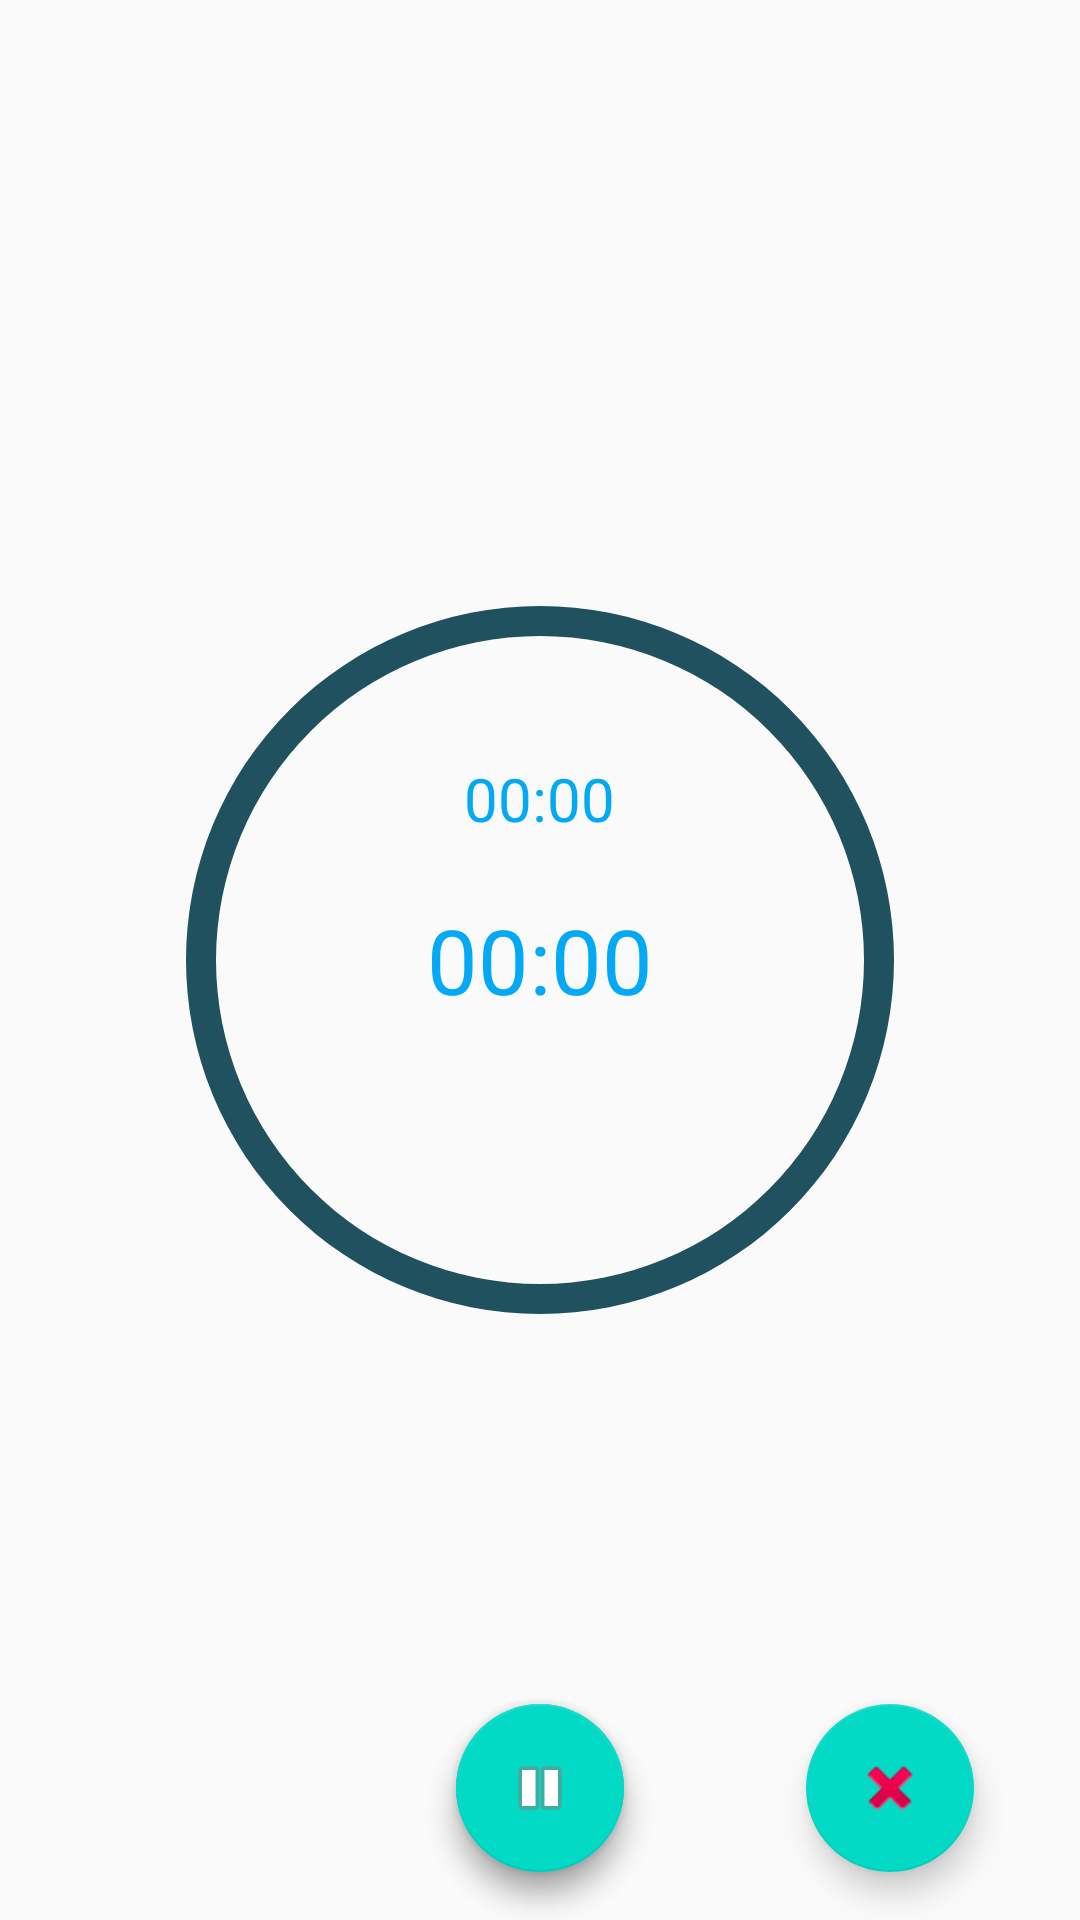

Layout XML and referenced resources for this Android screen:
<!-- AndroidManifest.xml: application theme Theme.ProyectoDAM -->
<!-- res/layout/fragment_cronometro.xml -->
<?xml version="1.0" encoding="utf-8"?>
<FrameLayout
    xmlns:android="http://schemas.android.com/apk/res/android"
    xmlns:app="http://schemas.android.com/apk/res-auto"
    xmlns:tools="http://schemas.android.com/tools"
    android:layout_width="match_parent"
    android:layout_height="match_parent"
    tools:context=".ui.CronometroFragment">

    <RelativeLayout
        android:layout_width="match_parent"
        android:layout_height="match_parent">

        <TextView
            android:id="@+id/tvNombreEjercicio"
            android:layout_width="wrap_content"
            android:layout_height="wrap_content"
            android:layout_above="@+id/pbProgress"
            android:layout_centerInParent="true"
            android:layout_marginBottom="20dp"
            android:text=""
            android:textColor="@color/black"
            android:textSize="25sp" />

        <ProgressBar
            android:id="@+id/pbProgress"
            style="?android:progressBarStyleHorizontal"
            android:layout_width="270dp"
            android:layout_height="270dp"
            android:layout_centerInParent="true"
            android:background="@drawable/circulo_fin"
            android:indeterminate="false"
            android:max="60000"
            android:progress="0"
            android:progressDrawable="@drawable/circulo_ini"
            android:rotation="-90" />

        <TextView
            android:id="@+id/tvPausa"
            android:layout_width="wrap_content"
            android:layout_height="wrap_content"
            android:layout_above="@+id/chCronometro"
            android:layout_centerInParent="true"
            android:layout_marginBottom="20dp"
            android:text="@string/_00_00"
            android:textColor="@color/accentColor"
            android:textSize="20sp" />

        <Chronometer
            android:id="@+id/chCronometro"
            android:layout_width="wrap_content"
            android:layout_height="wrap_content"
            android:layout_centerInParent="true"
            android:countDown="false"
            android:textColor="@color/accentColor"
            android:textSize="30sp" />

        <com.google.android.material.floatingactionbutton.FloatingActionButton
            android:id="@+id/fabBotonCuentaAtrassInicia"
            android:layout_width="wrap_content"
            android:layout_height="wrap_content"
            android:layout_below="@id/pbProgress"
            android:layout_centerHorizontal="true"
            android:layout_marginTop="113dp"
            android:layout_marginBottom="16dp"
            android:onClick="inicioCronometro"
            app:srcCompat="@android:drawable/ic_media_play"
            android:contentDescription="@string/boton_inicio" />

        <com.google.android.material.floatingactionbutton.FloatingActionButton
            android:id="@+id/fabBotonCuentaAtrasPausa"
            android:layout_width="wrap_content"
            android:layout_height="wrap_content"
            android:layout_below="@id/pbProgress"
            android:layout_centerHorizontal="true"
            android:layout_marginTop="113dp"
            android:layout_marginBottom="16dp"
            android:contentDescription="@string/boton_pausa"
            android:onClick="pausaCronometro"
            app:srcCompat="@android:drawable/ic_media_pause" />

        <com.google.android.material.floatingactionbutton.FloatingActionButton
            android:id="@+id/fabBotonCuentaAtrasStop"
            android:layout_width="wrap_content"
            android:layout_height="wrap_content"
            android:layout_below="@id/pbProgress"
            android:layout_alignEnd="@id/pbProgress"
            android:layout_marginTop="113dp"
            android:layout_marginEnd="-10dp"
            android:contentDescription="@string/boton_stop"
            android:onClick="finCronometro"
            app:srcCompat="@android:drawable/ic_delete" />

    </RelativeLayout>


</FrameLayout>
<!-- resources referenced by this layout -->
<resources>
  <color name="accentColor">#03A9F4</color>
  <color name="black">#FF000000</color>
  <!-- drawable circulo_fin (drawable) -->
  <?xml version="1.0" encoding="utf-8"?>
  <shape
      xmlns:android="http://schemas.android.com/apk/res/android"
      android:shape="ring"
      android:thickness="10dp"
      android:innerRadiusRatio="2.5"
      android:useLevel="false"
      >
      <solid android:color="@color/primaryDarkColor"/>
  </shape>
  <!-- drawable circulo_ini (drawable) -->
  <?xml version="1.0" encoding="utf-8"?>
  <shape
      xmlns:android="http://schemas.android.com/apk/res/android"
      android:shape="ring"
      android:thickness="10dp"
      android:innerRadiusRatio="2.5"
      android:useLevel="true"
      >
      <solid android:color="@color/accentColor"/>
  </shape>
  <string name="_00_00">00:00</string>
  <string name="boton_inicio">Botón inicio</string>
  <string name="boton_pausa">Botón pausa</string>
  <string name="boton_stop">Botón stop</string>
  <style name="Theme.ProyectoDAM" parent="Theme.AppCompat.Light.NoActionBar">
          <item name="colorPrimary">@color/purple_500</item>
          <item name="colorPrimaryDark">@color/purple_700</item>
          <item name="colorAccent">@color/teal_200</item>
      </style>
  <color name="primaryDarkColor">#1F515F</color>
  <color name="purple_500">#FF6200EE</color>
  <color name="purple_700">#FF3700B3</color>
  <color name="teal_200">#FF03DAC5</color>
</resources>
